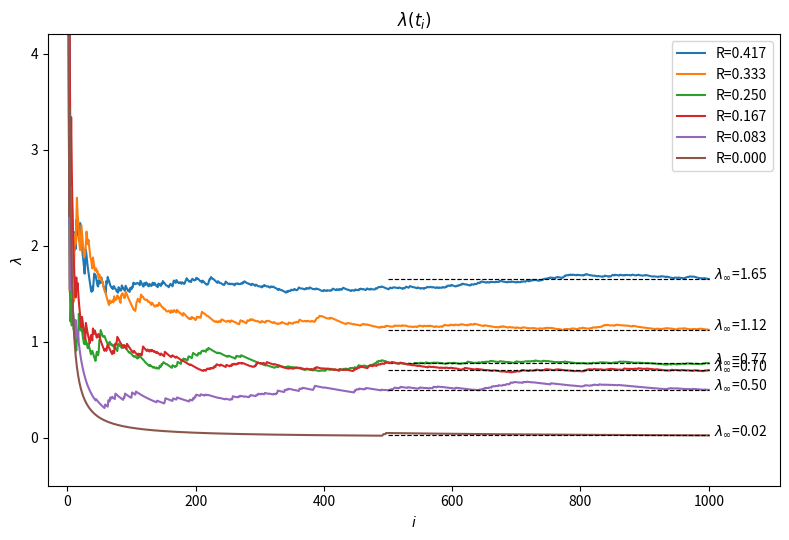
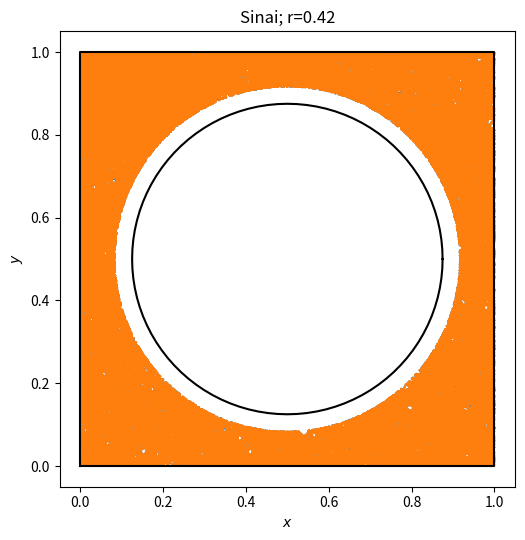
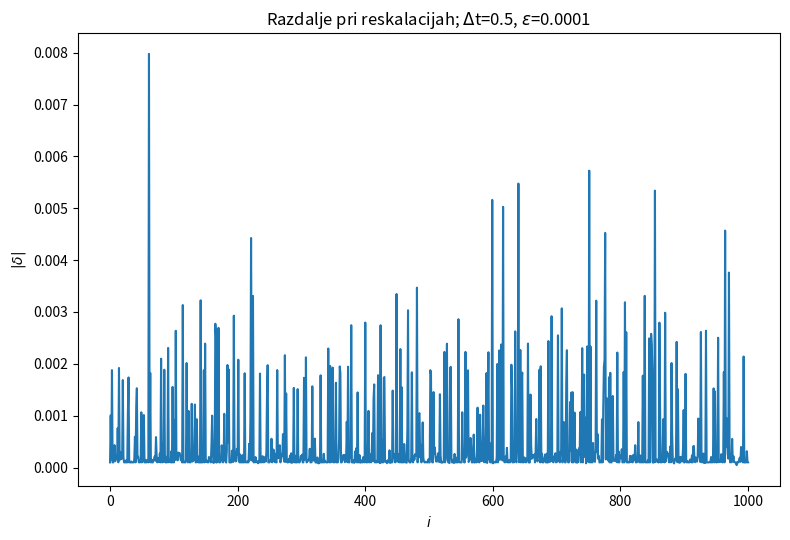
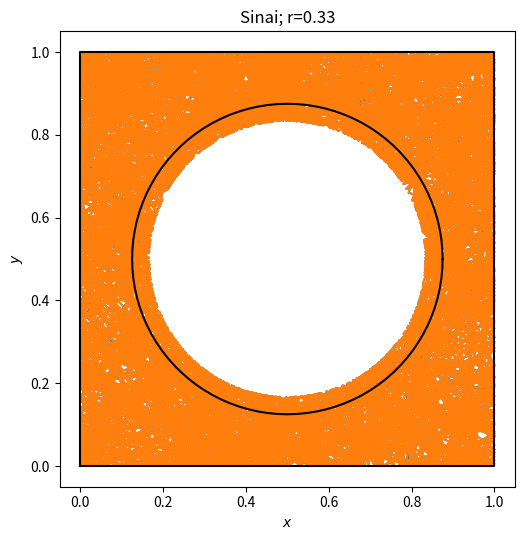
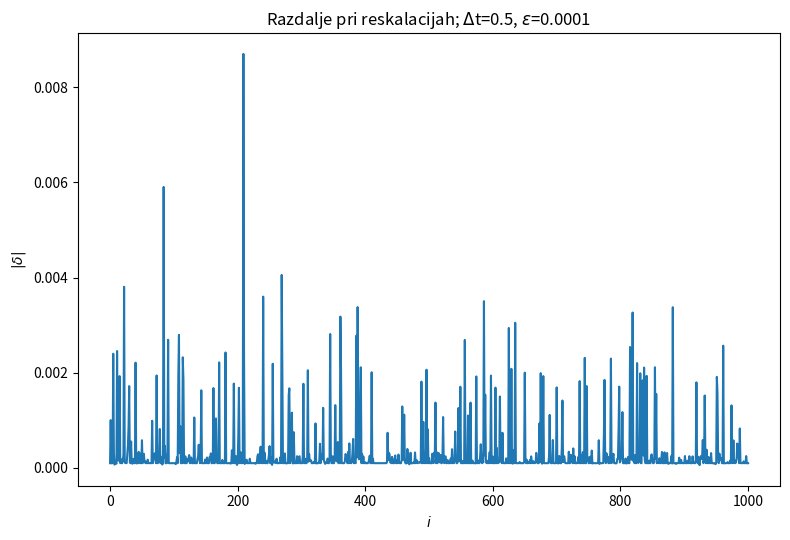
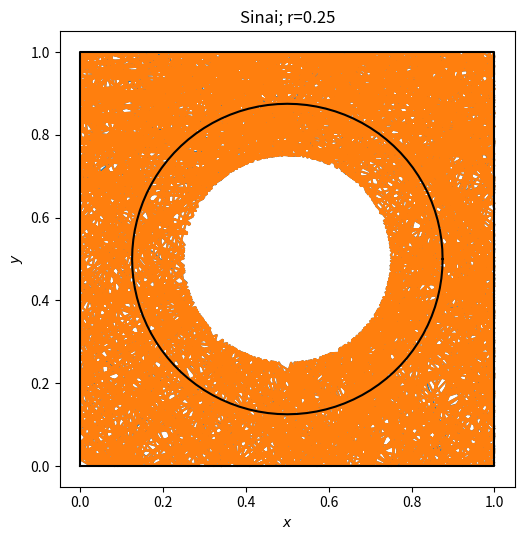
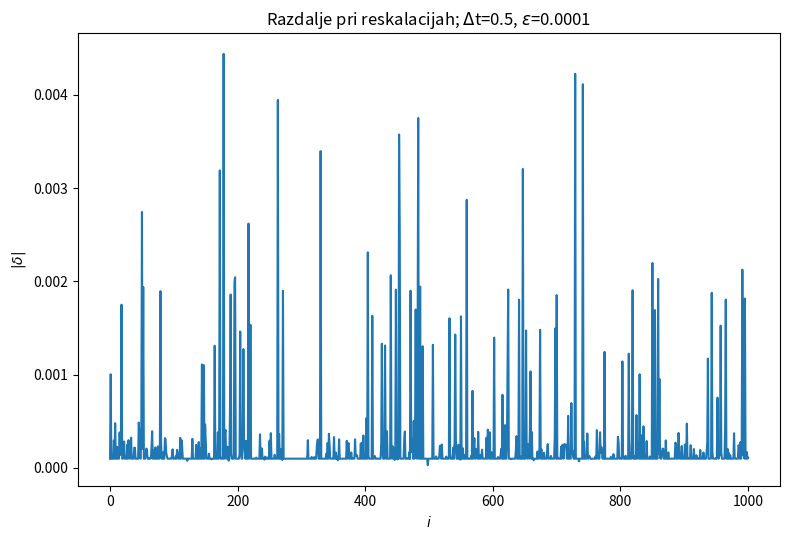
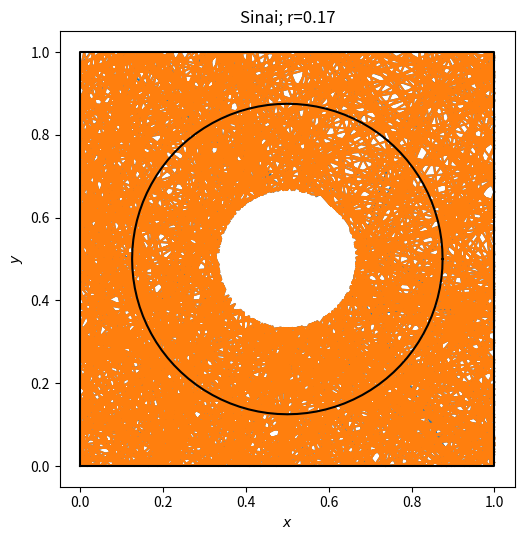
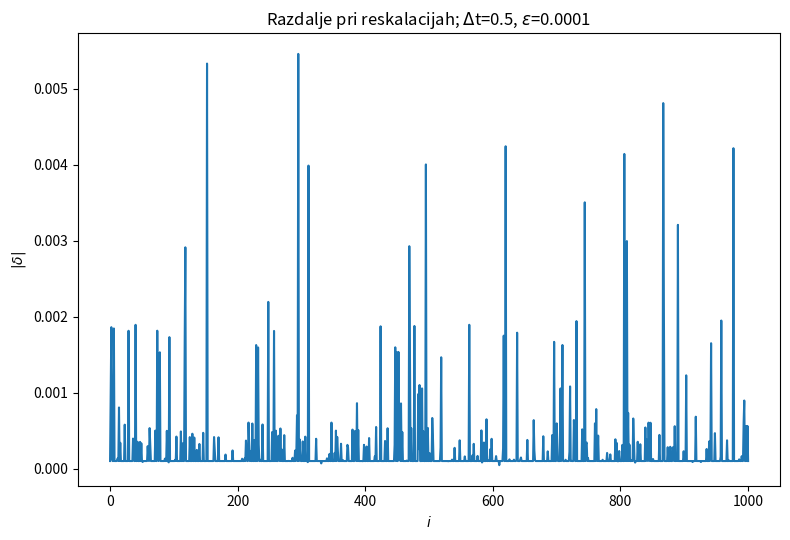
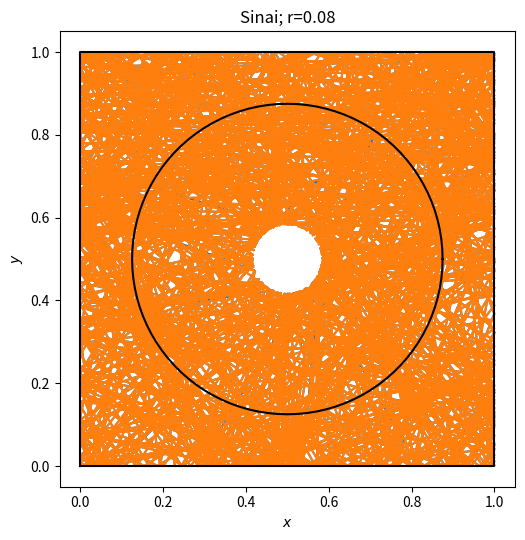
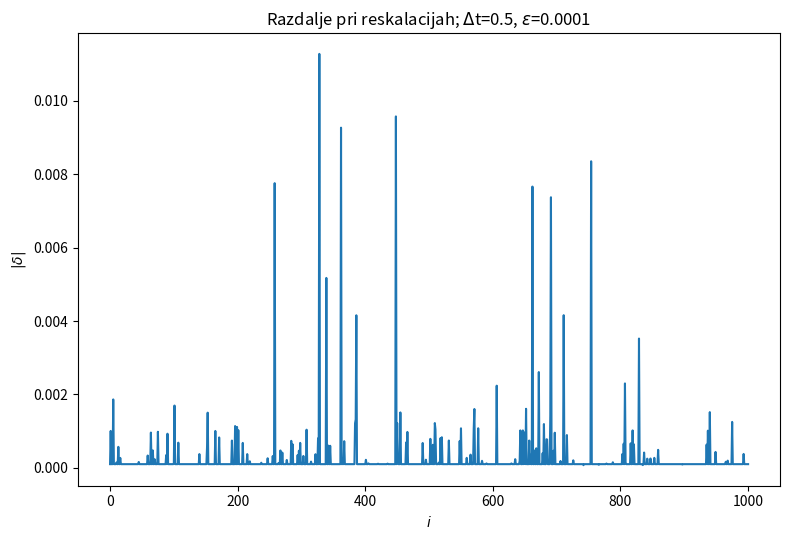
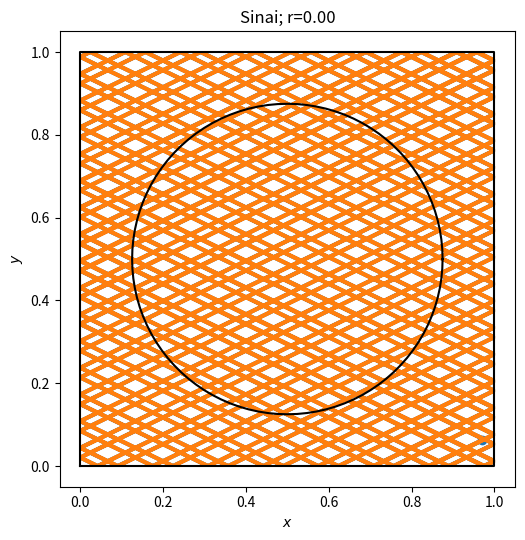
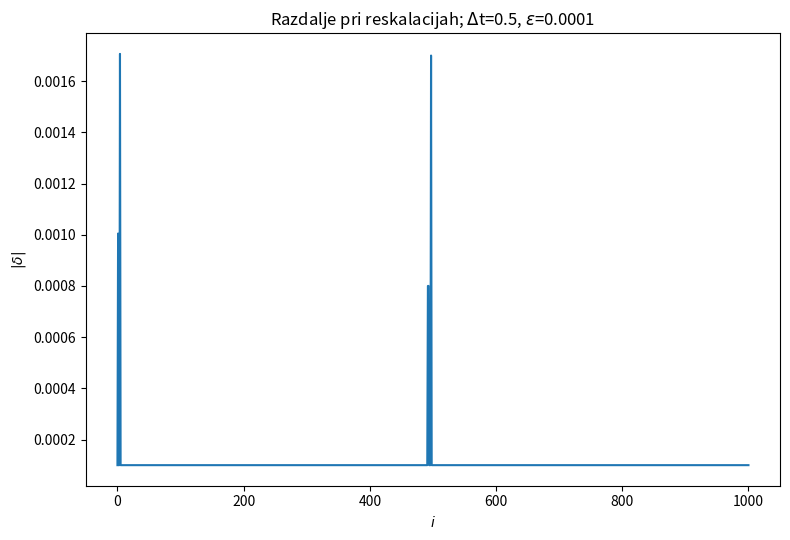

Write Python code to recreate these figures, in order.
import numpy as np
# Dynamical Billiards Simulation
# FB - 201010295
# See Wikipedia for more info:
# http://en.wikipedia.org/wiki/Dynamical_billiards
import math
import random
from PIL import Image, ImageDraw
from matplotlib import pyplot as plt



# Only 1 ball is used!
maxSteps = 500000 # of steps of ball motion (in constant speed)

n = 1 # of circular obstacles

R = [(1/2-0)/6*(5-j) for j in range(6)]
#R = [3/8]
fig2, ax2 = plt.subplots(figsize=(8,5.5))
for k in range(6):
    # create circular obstacle
    cxList = []
    cyList = []
    crList = []
    for i in range(n):
        while(True): # circle(s) must not overlap
            cr = R[k] # circle radius
            cx = 1/2 # circle center x
            cy = 1/2 # circle center y
            flag = True
            if i > 0:
                for j in range(i):
                    if math.hypot(cx - cxList[j], cy - cyList[j]) < cr + crList[j]:
                        flag = False
                        break
            if flag == True:
                break
        #draw.ellipse((cx - cr, cy - cr, cx + cr, cy + cr))
        cxList.append(cx)
        cyList.append(cy)
        crList.append(cr)




    X,Y = [], []
    S, C = [],[]
    # initial location of the ball must be outside of the circle(s)
    while(True):
        x = float(random.uniform(0, 1))
        y = float(random.uniform(0, 1))
        flag = False
        for i in range(n):
            if math.hypot(x - cxList[i], y - cyList[i]) <= crList[i]:
                flag = True
                break
        if flag == False:
            break
    X.append(x)
    Y.append(y)
        
    # initial direction of the ball
    a = 2.0 * math.pi * random.random()
    s = math.sin(a)
    c = math.cos(a)
    S.append(s)
    C.append(c)


    dt = 0.001
    for i in range(maxSteps):
        #image.putpixel((int(x), int(y)), (255, 255, 255))
        xnew = x + c*dt
        ynew = y + s*dt

        # reflection from the walls
        if xnew < 0 or xnew > 1:
            c = -c
            xnew = x
        if ynew < 0 or ynew > 1:
            s = -s
            ynew = y

        # reflection from the circle(s)
        for i in range(n):
            if math.hypot(xnew - cxList[i], ynew - cyList[i]) <= crList[i]:
                # angle of the circle point
                ca = math.atan2(ynew - cyList[i], xnew - cxList[i])
                # reversed collision angle of the ball
                rca = math.atan2(-s, -c)
                # reflection angle of the ball
                rab = rca + (ca - rca) * 2
                s = math.sin(rab)
                c = math.cos(rab)
                xnew = x
                ynew = y

        x = xnew
        y = ynew
        X.append(x)
        Y.append(y)
        S.append(s)
        C.append(c)






    X1,Y1 = [], []
    S1, C1 = [],[]
    Dx, Dy, D = [], [], []
    T = []
    # initial location of the bližnje trajektorije
    epsilon = 1E-4
    #while(True):
    #    b = 2.0 * math.pi * random.random()
    #    x = X[0] + epsilon*np.cos(b)
    #    y = Y[0] + epsilon*np.sin(b)
    #    flag = False
    #    for i in range(n):
    #        if math.hypot(x - cxList[i], y - cyList[i]) <= crList[i]:
    #            flag = True
    #            break
    #    if flag == False:
    #        break

    b = a + math.pi/2
    x = X[0] + epsilon*np.cos(b)
    y = Y[0] + epsilon*np.sin(b)
    if math.hypot(x - cxList[0], y - cyList[0]) <= crList[0]:
        b = a - math.pi/2
        x = X[0] + epsilon*np.cos(b)
        y = Y[0] + epsilon*np.sin(b)
        
    # initial direction of the ball
    s = S[0]
    c = C[0]
    S1.append(s)
    C1.append(c)
    Dx.append(epsilon*np.cos(b))
    Dy.append(epsilon*np.sin(b))
    D.append(epsilon)
    T.append(0.)


    eta = 5*1E-2
    dt = 0.001
    for i in range(maxSteps):
        xnew = x + c*dt
        ynew = y + s*dt

        if i%500==0:
                dx, dy = abs(xnew-X[i]), abs(ynew-Y[i])
                d = np.sqrt((xnew-X[i])**2 + (ynew-Y[i])**2)
                xnew = X[i] + epsilon/d*(xnew - X[i])
                ynew = Y[i] + epsilon/d*(ynew - Y[i])
                c = C[i]
                s = S[i]
                Dx.append(dx)
                Dy.append(dy)
                D.append(d)
                T.append(i*dt)

        # reflection from the walls
        if xnew < 0 or xnew > 1:
            c = -c
            xnew = x
        if ynew < 0 or ynew > 1:
            s = -s
            ynew = y

        # reflection from the circle(s)
        for i in range(n):
            if math.hypot(xnew - cxList[i], ynew - cyList[i]) <= crList[i]:
                # angle of the circle point
                ca = math.atan2(ynew - cyList[i], xnew - cxList[i])
                # reversed collision angle of the ball
                rca = math.atan2(-s, -c)
                # reflection angle of the ball
                rab = rca + (ca - rca) * 2
                s = math.sin(rab)
                c = math.cos(rab)
                xnew = x
                ynew = y

        x = xnew
        y = ynew
        X1.append(x)
        Y1.append(y)
        S1.append(s)
        C1.append(c)




        
    fig, ax = plt.subplots(figsize=(8,5.5))

    ax.plot(X,Y, color="C0")
    ax.scatter(X[0],Y[0], color="C0")
    ax.plot(X1,Y1, color="C1")
    N= 100
    circle = [1/2+ 3/8*np.cos(2*np.pi/N*i) for i in range(N+1)], [1/2+3/8*np.sin(2*np.pi/N*i) for i in range(N+1)]
    ax.plot(circle[0], circle[1], color="black")
    ax.plot([0,1,1,0,0], [0,0,1,1,0], color="black")
    ax.set_title(f"Sinai; r={cr:.2f}")
    ax.set_xlabel("$x$")
    ax.set_ylabel("$y$")
    ax.set_aspect(1)
    fig.tight_layout()
    plt.savefig("ljapun02.png")






    fig1, ax1 = plt.subplots(figsize=(8,5.5))
    ax1.plot(D, color="C0")
    ax1.set_title(f"Razdalje pri reskalacijah; $\Delta$t={500*dt}, $\epsilon$={epsilon}")
    ax1.set_xlabel("$i$")
    ax1.set_ylabel(r"$|\delta|$")
    fig1.tight_layout()
    plt.savefig("ljapun02a.png")

    def ljepunov(DD, TT):
        LJEP = []
        ljep = 0
        for i in range(len(DD)):
            ljep += np.log(DD[i]/epsilon)
            LJEP.append(ljep/TT[i])

        return LJEP

    def avg(DD):
        av=0
        for i in range(len(DD)*3//4, len(DD)):
            av += DD[i]
        return av/len(DD)*4
    
    def sigma(DD):
        av=avg(DD)
        sig = 0
        for i in range(len(DD)*3//4, len(DD)):
            sig += (DD[i]-av)**2
        return np.sqrt(sig/len(DD))

    #fig2, ax2 = plt.subplots(figsize=(8,5.5))
    ax2.plot(ljepunov(D, T), label=f"R={cr:.3f}")
    ax2.hlines(y=ljepunov(D, T)[-1], xmin=len(D)/2, xmax=len(D), colors="black", linewidth=0.85, linestyles="dashed")
    ax2.text(len(D)*1.007,ljepunov(D, T)[-1],s=f"$\lambda_\infty$={ljepunov(D, T)[-1]:.2f}")
    ax2.set_title("$\lambda(t_i)$")
    ax2.set_xlabel("$i$")
    ax2.set_ylabel(r"$\lambda$")
    ax2.legend()
    ax2.set_ylim(-0.5,4.2)
    ax2.set_xlim(-0.03*int(len(D)), int(len(D)*1.11))
    fig2.tight_layout()
fig2.savefig("ljapun02b.png")
